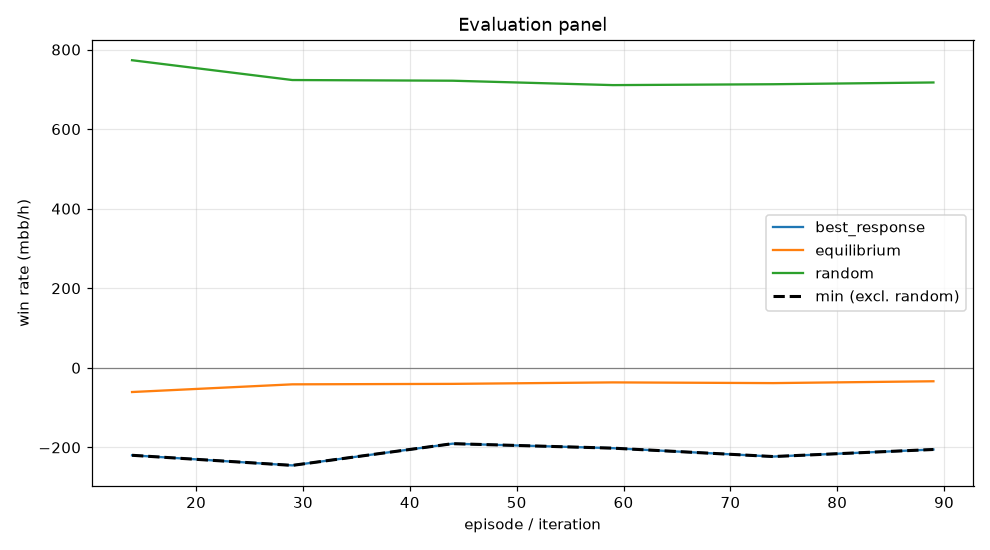

Source data for this figure (header and first rows):
episode, min, mean, best_response_mean, best_response_se, equilibrium_mean, equilibrium_se, random_mean, random_se, act_call, act_raise, act_fold, act_check
14, -219.8, -60.82, -219.8, 0.0, -60.82, 0.0, 773.2, 0.0, 0.3455, 0.3262, 0.1202, 0.2081
29, -245.2, -41.48, -245.2, 0.0, -41.48, 0.0, 723.4, 0.0, 0.343, 0.322, 0.1384, 0.1967
44, -190.6, -40.32, -190.6, 0.0, -40.32, 0.0, 721.7, 0.0, 0.3322, 0.3242, 0.145, 0.1986
59, -201.9, -36.6, -201.9, 0.0, -36.6, 0.0, 710.7, 0.0, 0.3421, 0.313, 0.1439, 0.201
74, -223, -38.38, -223, 0.0, -38.38, 0.0, 712.9, 0.0, 0.3347, 0.3274, 0.1433, 0.1946
89, -205.2, -33.77, -205.2, 0.0, -33.77, 0.0, 717.3, 0.0, 0.3403, 0.321, 0.1433, 0.1954
